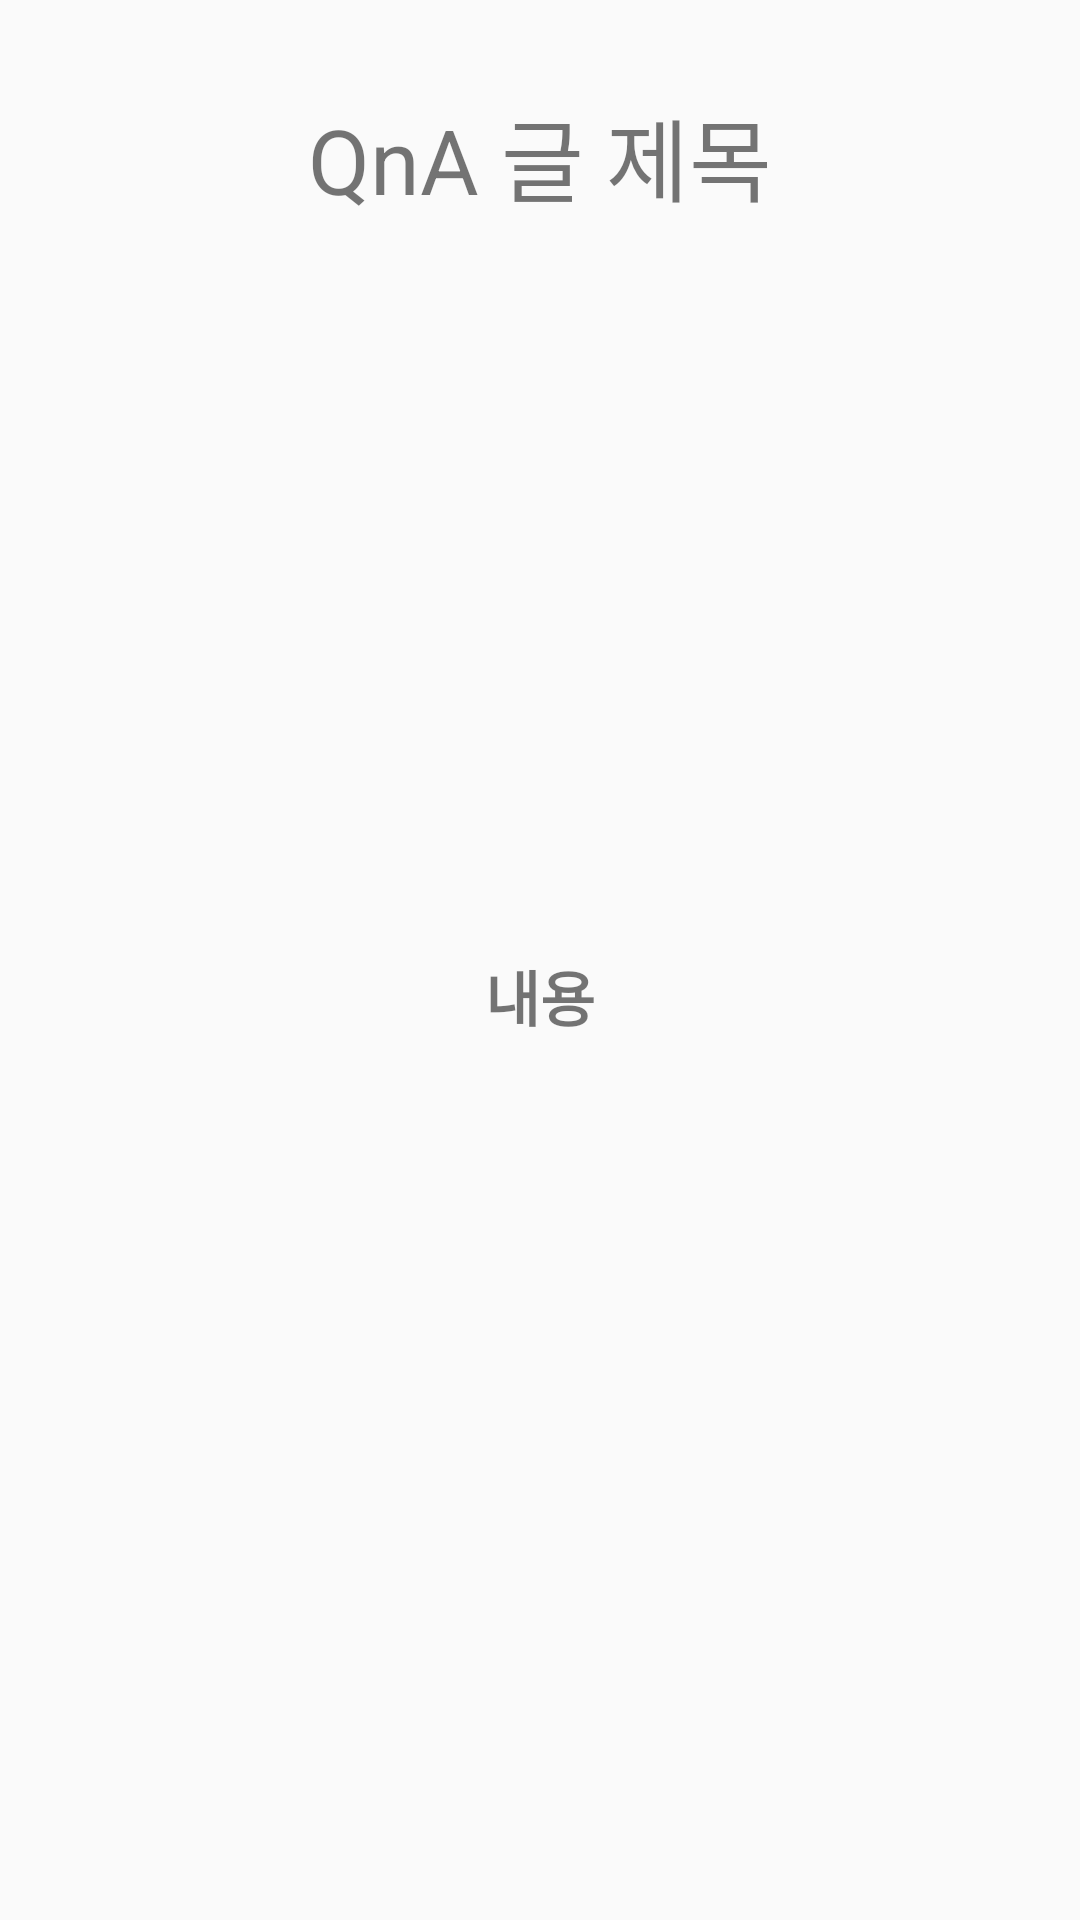

This screen was rendered from an Android layout file. Write that file and the resources it references.
<!-- AndroidManifest.xml: application theme Theme.AppCompat.Light.NoActionBar -->
<!-- res/layout/qna_screen.xml -->
<?xml version="1.0" encoding="utf-8"?>
<LinearLayout
    xmlns:android="http://schemas.android.com/apk/res/android"
    android:layout_width="match_parent"
    android:layout_height="match_parent"
    android:orientation="vertical">

    
    <TextView
        android:layout_width="match_parent"
        android:layout_height="wrap_content"
        android:text="QnA 글 제목"
        android:textSize="30dp"
        android:layout_marginTop="30dp"
        android:gravity="center"/>

    
    <TextView
        android:id="@+id/QnaScrTv"
        android:layout_width="match_parent"
        android:layout_height="517dp"
        android:gravity="center"
        android:text="내용"
        android:textSize="20dp"
        android:textStyle="bold" />

</LinearLayout>
<!-- resources referenced by this layout -->
<resources>

</resources>
